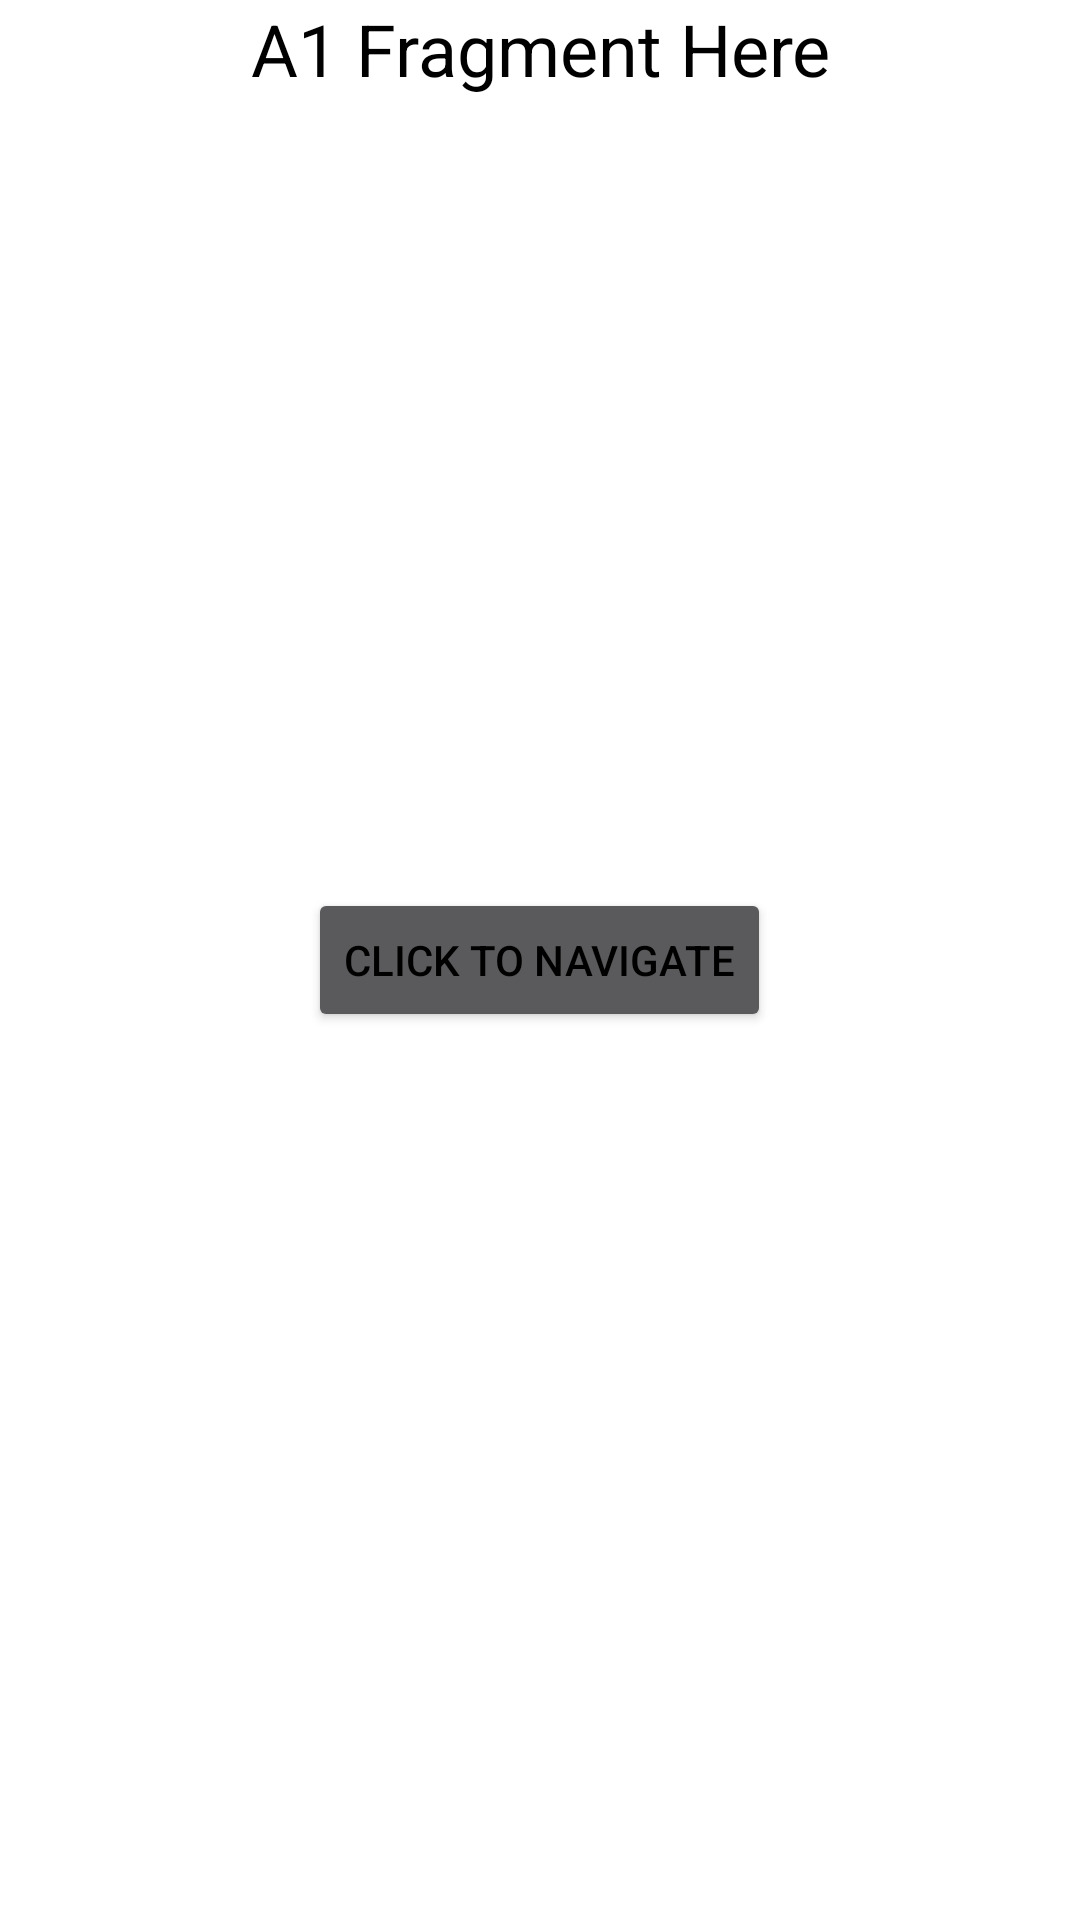

The Android layout XML behind this screen, and the referenced resources:
<!-- AndroidManifest.xml: application theme Theme.AppCompat -->
<!-- res/layout/fragment_a1.xml -->
<FrameLayout xmlns:android="http://schemas.android.com/apk/res/android"
    xmlns:tools="http://schemas.android.com/tools"
    android:id="@+id/fragment_layout_container"
    android:layout_width="match_parent"
    android:layout_height="match_parent"
    android:background="#FFF"
    android:textColor="#FFF"
    tools:context="slidenerd.vivz.swappableviewpager.A1" >

    

    <Button
        android:id="@+id/button_navigate"
        android:layout_width="wrap_content"
        android:layout_height="wrap_content"
        android:layout_gravity="center"
        android:text="@string/click_to_navigate"
        android:textColor="#000" />

    <TextView
        android:layout_width="match_parent"
        android:layout_height="wrap_content"
        android:gravity="center"
        android:text="A1 Fragment Here"
        android:textColor="#000"
        android:textSize="24sp" />

</FrameLayout>
<!-- resources referenced by this layout -->
<resources>
  <string name="click_to_navigate">Click To Navigate</string>
</resources>
